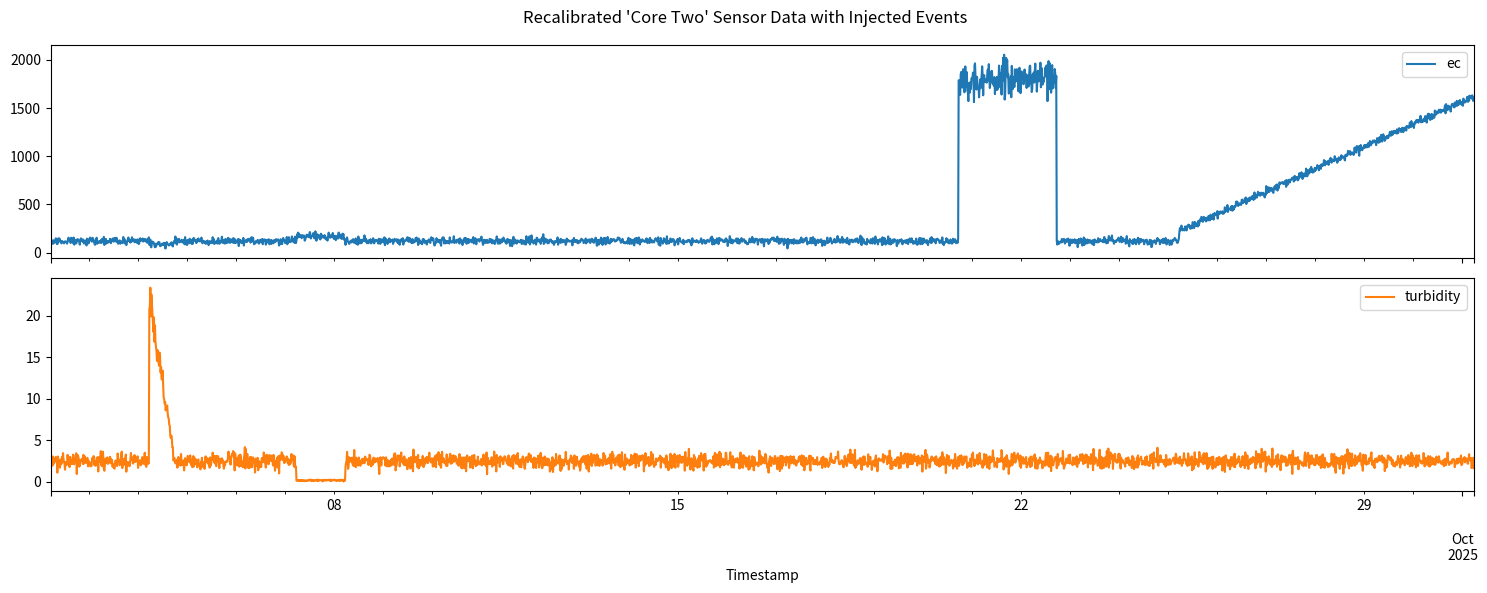

The matplotlib source for this figure:
import pandas as pd
import numpy as np
import matplotlib.pyplot as plt

print("Generating RECALIBRATED 'Core Two' synthetic dataset...")

# --- 1. Create a Time Series for 30 days ---
time_index = pd.to_datetime(pd.date_range(start='2025-09-01 00:00', end='2025-10-01 00:00', freq='15min'), utc=True).tz_convert('Asia/Kolkata')
n_points = len(time_index)
df = pd.DataFrame({'timestamp': time_index})

# --- 2. RECALIBRATED "Normal" Baseline Data ---
# Based on your real-world readings of ~120 EC and ~5 NTU.
# We'll set the baseline a little lower than 5 NTU so that 5 is seen as a moderate deviation.
df['ec'] = np.random.normal(120, 20, n_points)      # NEW BASELINE
df['turbidity'] = np.random.normal(2.5, 0.5, n_points) # NEW BASELINE
df['LABEL'] = 'Normal'
print("Generated 'Normal' baseline data based on real-world values.")

# --- 3. Inject Programmed "Contamination Events" ---

# Event 1: E. coli Risk (Turbidity spike from the NEW baseline)
start_idx = int(n_points * 0.1)
duration = 48
end_idx = start_idx + duration
df.iloc[start_idx:end_idx, df.columns.get_loc('turbidity')] += np.linspace(20, 1, duration) * np.random.uniform(0.9, 1.1, duration)
df.iloc[start_idx:end_idx, df.columns.get_loc('ec')] -= 30 # Less dilution for lower EC water
df.iloc[start_idx:end_idx, df.columns.get_loc('LABEL')] = 'Bacterial_Risk_Ecoli'
print("Injected 'Bacterial_Risk_Ecoli' event.")

# Event 2: Geochemical Risk (Slight EC rise with very clear water)
start_idx = int(n_points * 0.2)
duration = 96
end_idx = start_idx + duration
df.iloc[start_idx:end_idx, df.columns.get_loc('ec')] += np.random.normal(50, 10, duration)
df.iloc[start_idx:end_idx, df.columns.get_loc('turbidity')] = np.random.normal(0.2, 0.05, duration)
df.iloc[start_idx:end_idx, df.columns.get_loc('LABEL')] = 'Geochemical_Risk_Arsenic_Iron'
print("Injected 'Geochemical_Risk' event.")

# Event 3: High Hardness State
start_idx = int(n_points * 0.65)
duration = 192
end_idx = start_idx + duration
df.iloc[start_idx:end_idx, df.columns.get_loc('ec')] = np.random.normal(1800, 100, duration)
df.iloc[start_idx:end_idx, df.columns.get_loc('LABEL')] = 'Aesthetic_Risk_Hardness'
print("Injected 'Aesthetic_Risk_Hardness' event.")

# Event 4: Chloride Risk (Saltwater Intrusion)
start_idx = int(n_points * 0.8)
duration = n_points - start_idx
df.iloc[start_idx:, df.columns.get_loc('ec')] += np.linspace(100, 1500, duration)
df.iloc[start_idx:, df.columns.get_loc('LABEL')] = 'Intrusion_Risk_Chloride'
print("Injected 'Intrusion_Risk_Chloride' event.")


# --- 4. Engineer Features ---
df = df.set_index('timestamp')
df['ec_delta_1h'] = df['ec'].diff(periods=4)
df['turbidity_delta_1h'] = df['turbidity'].diff(periods=4)
df['ec_avg_24h'] = df['ec'].rolling(window=96).mean()
df['turbidity_avg_24h'] = df['turbidity'].rolling(window=96).mean()
df.dropna(inplace=True)

# --- 5. Save the Final Dataset ---
df.to_csv('labeled_training_data_recalibrated.csv')
print("\nRecalibrated synthetic dataset created successfully!")
print("Here is a summary of the events created:")
print(df['LABEL'].value_counts())

# --- 6. Visualize the Data to Confirm ---
print("\nDisplaying plot of generated data...")
df[['ec', 'turbidity']].plot(subplots=True, figsize=(15, 6), title="Recalibrated 'Core Two' Sensor Data with Injected Events")
plt.xlabel("Timestamp")
plt.tight_layout() # Adjusts plot to prevent labels from overlapping
plt.show()
